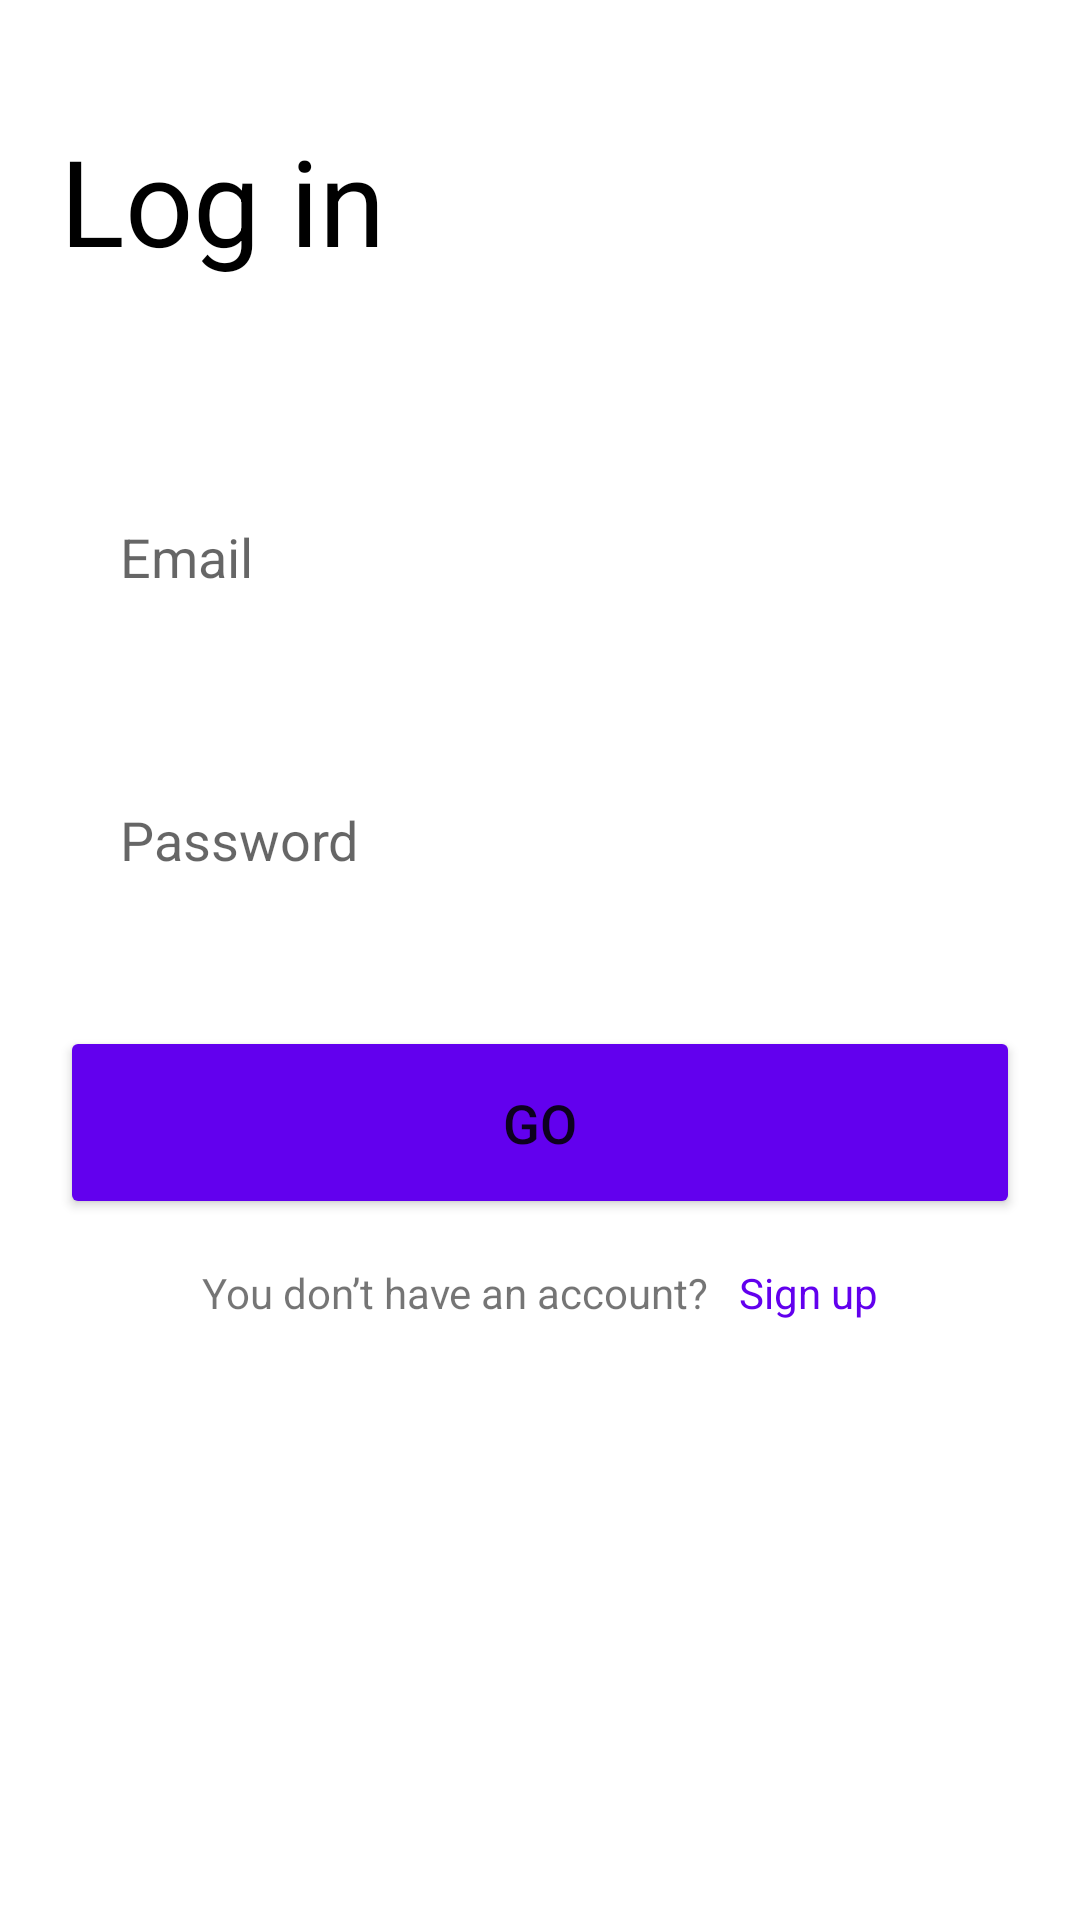

This screen was rendered from an Android layout file. Write that file and the resources it references.
<!-- AndroidManifest.xml: application theme Theme.PushNotificationAss -->
<!-- res/layout/activity_main2.xml -->
<?xml version="1.0" encoding="utf-8"?>
<androidx.constraintlayout.widget.ConstraintLayout xmlns:android="http://schemas.android.com/apk/res/android"
    xmlns:app="http://schemas.android.com/apk/res-auto"
    xmlns:tools="http://schemas.android.com/tools"
    android:layout_width="match_parent"
    android:layout_height="match_parent"
    tools:context=".MainActivity2">

    <LinearLayout
        android:layout_width="match_parent"
        android:layout_height="match_parent"
        app:layout_constraintBottom_toBottomOf="parent"
        app:layout_constraintEnd_toEndOf="parent"
        app:layout_constraintStart_toStartOf="parent"
        app:layout_constraintTop_toTopOf="parent"
        android:orientation="vertical">

        <LinearLayout
            android:layout_width="match_parent"
            android:layout_height="wrap_content">

            <TextView
                android:layout_width="wrap_content"
                android:layout_height="wrap_content"
                android:text="Log in"
                android:layout_marginTop="40dp"
                android:layout_marginLeft="20dp"
                android:textColor="#000"
                android:textSize="40dp"
                />

        </LinearLayout>





        <EditText
            android:id="@+id/edLoginEmail"
            android:layout_width="match_parent"
            android:layout_height="wrap_content"
            android:ems="10"
            android:padding="20dp"
            android:background="@drawable/box_outline"
            android:layout_marginTop="60dp"
            android:layout_marginLeft="20dp"
            android:layout_marginRight="20dp"
            android:inputType="textEmailAddress"
            android:hint="Email" />


        <EditText
            android:id="@+id/edLoginPassword"
            android:layout_width="match_parent"
            android:layout_height="wrap_content"
            android:ems="10"
            android:padding="20dp"
            android:background="@drawable/box_outline"
            android:layout_marginTop="30dp"
            android:layout_marginLeft="20dp"
            android:layout_marginRight="20dp"
            android:inputType="textPassword"
            android:hint="Password" />


        <Button
            android:id="@+id/goBtn"
            android:layout_width="match_parent"
            android:layout_height="wrap_content"
            android:layout_gravity="center"
            android:layout_marginLeft="20dp"
            android:padding="20dp"
            android:text="Go"
            android:backgroundTint="@color/purple_500"
            android:textSize="18dp"
            android:layout_marginRight="20dp"
            android:layout_marginTop="30dp"
            />
        <LinearLayout
            android:layout_width="match_parent"
            android:gravity="center"
            android:layout_marginTop="15dp"
            android:layout_height="wrap_content">
            <TextView
                android:layout_width="wrap_content"
                android:layout_height="wrap_content"
                android:text="You don’t have an account?"
                />
            <TextView
                android:id="@+id/txt_signUp"
                android:layout_width="wrap_content"
                android:layout_height="wrap_content"
                android:layout_marginLeft="10dp"
                android:textColor="@color/purple_500"
                android:text="Sign up"
                />
        </LinearLayout>

    </LinearLayout>

</androidx.constraintlayout.widget.ConstraintLayout>
<!-- resources referenced by this layout -->
<resources>
  <style name="Theme.PushNotificationAss" parent="Theme.MaterialComponents.DayNight.NoActionBar">
          
          <item name="colorPrimary">@color/purple_500</item>
          <item name="colorPrimaryVariant">@color/purple_700</item>
          <item name="colorOnPrimary">@color/white</item>
          
          <item name="colorSecondary">@color/teal_200</item>
          <item name="colorSecondaryVariant">@color/teal_700</item>
          <item name="colorOnSecondary">@color/black</item>
          
          <item name="android:statusBarColor" tools:targetApi="l">?attr/colorPrimaryVariant</item>
          
      </style>
  <!-- not gathered from this repository: default colours our renderer supplied (Android Studio template values) -->
  <color name="purple_500">#FF6200EE</color>
  <color name="purple_700">#FF3700B3</color>
  <color name="teal_200">#FF03DAC5</color>
  <color name="teal_700">#FF018786</color>
  <color name="black">#FF000000</color>
  <color name="white">#FFFFFFFF</color>
</resources>
